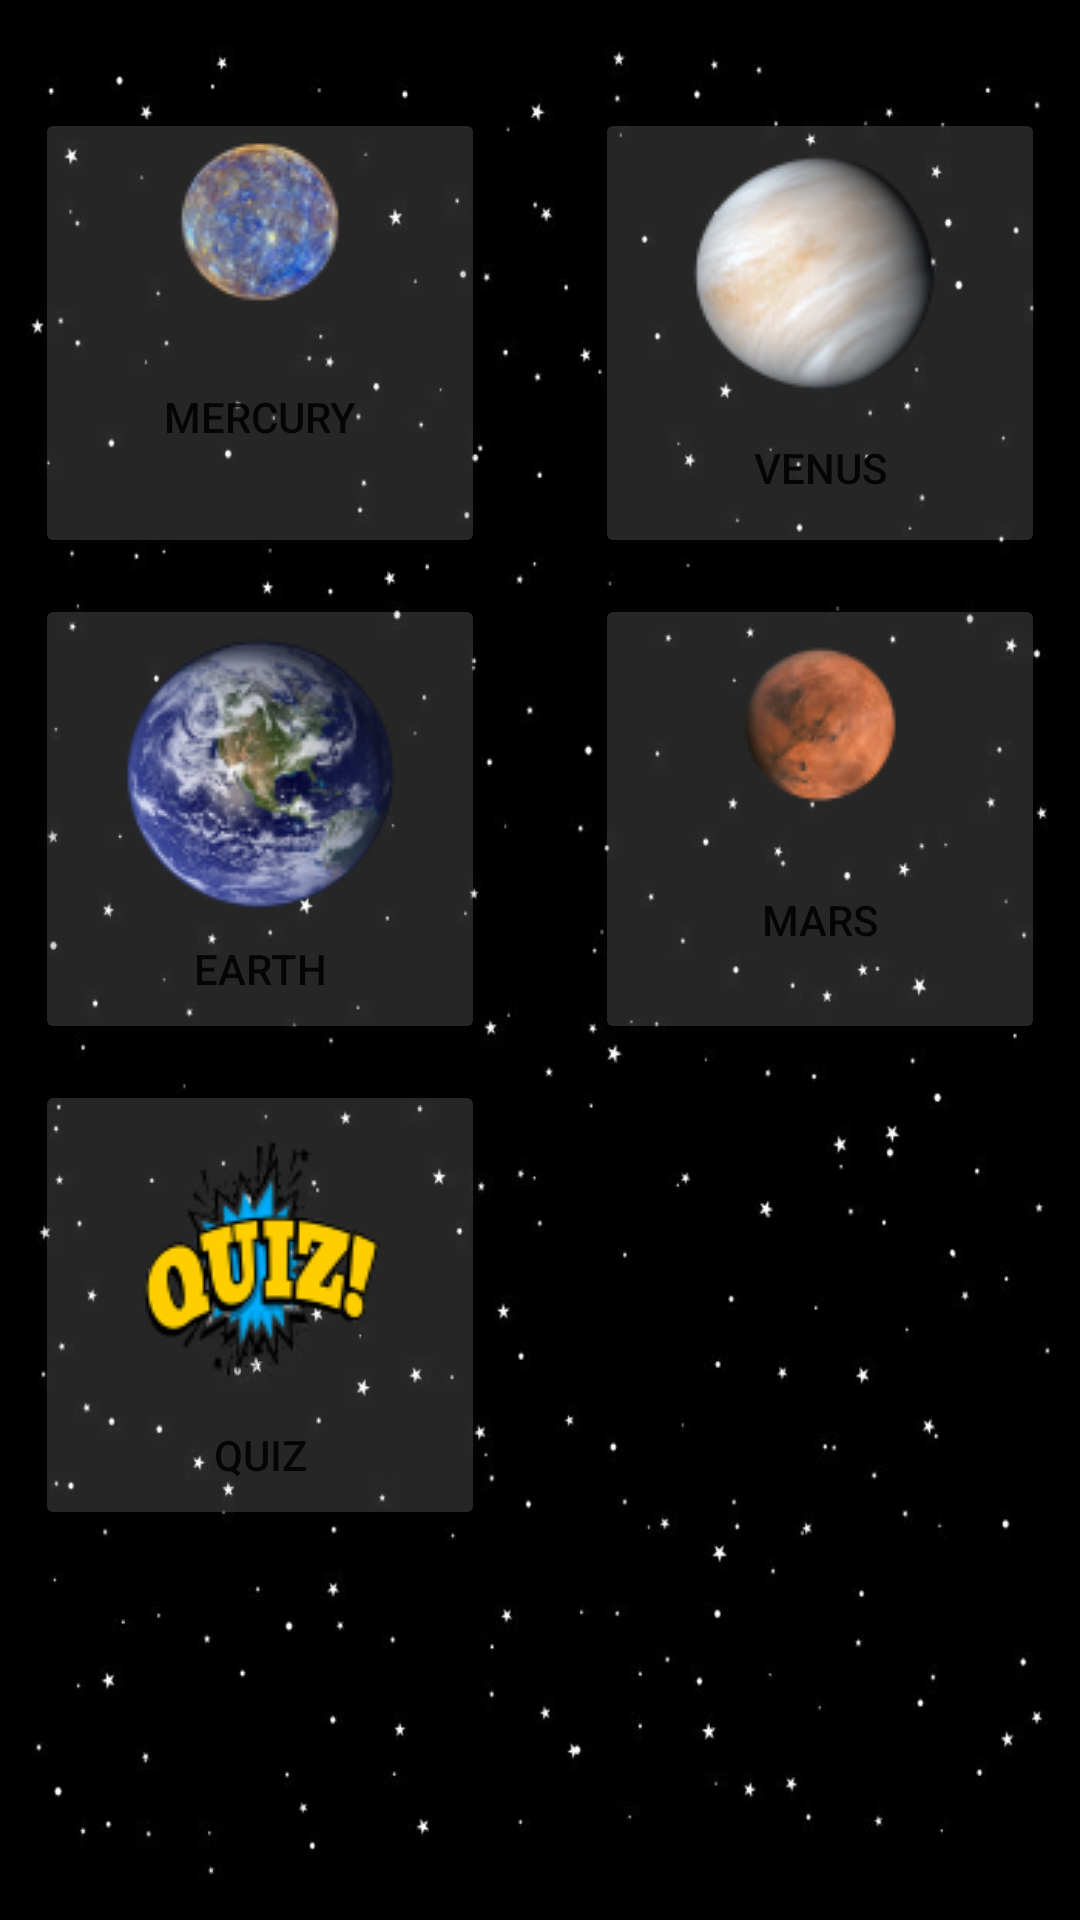

Android layout source for this screen:
<!-- AndroidManifest.xml: application theme Theme.SOLAPE -->
<!-- res/layout/activity_main_terrestrial.xml -->
<?xml version="1.0" encoding="utf-8"?>
<androidx.constraintlayout.widget.ConstraintLayout xmlns:android="http://schemas.android.com/apk/res/android"
    xmlns:app="http://schemas.android.com/apk/res-auto"
    xmlns:tools="http://schemas.android.com/tools"
    android:layout_width="match_parent"
    android:layout_height="match_parent"
    android:background="@drawable/background"
    tools:context=".MainActivityTerrestrial">

    <Button
        android:id="@+id/mercury"
        android:layout_width="150dp"
        android:layout_height="150dp"
        android:layout_marginTop="36dp"
        android:drawableTop="@drawable/iconmercury"
        android:onClick="openMercury"
        android:text="@string/MercuryIconText"
        app:backgroundTint="#26FFFFFF"
        app:layout_constraintEnd_toStartOf="@+id/venus"
        app:layout_constraintHorizontal_bias="0.5"
        app:layout_constraintStart_toStartOf="parent"
        app:layout_constraintTop_toTopOf="parent" />

    <Button
        android:id="@+id/venus"
        android:layout_width="150dp"
        android:layout_height="150dp"
        android:layout_marginStart="25dp"
        android:layout_marginLeft="25dp"
        android:layout_marginTop="36dp"
        android:drawableTop="@drawable/iconvenus"
        android:onClick="openVenus"
        android:text="@string/VenusIconText"
        app:backgroundTint="#26FFFFFF"
        app:layout_constraintEnd_toEndOf="parent"
        app:layout_constraintHorizontal_bias="0.5"
        app:layout_constraintStart_toEndOf="@+id/mercury"
        app:layout_constraintTop_toTopOf="parent" />

    <Button
        android:id="@+id/EarthD"
        android:layout_width="150dp"
        android:layout_height="150dp"
        android:layout_marginTop="12dp"
        android:drawableTop="@drawable/iconearth"
        android:onClick="openEarth"
        android:text="@string/EarthIconText"
        app:backgroundTint="#26FFFFFF"
        app:layout_constraintEnd_toEndOf="@+id/mercury"
        app:layout_constraintHorizontal_bias="0.0"
        app:layout_constraintStart_toStartOf="@+id/mercury"
        app:layout_constraintTop_toBottomOf="@+id/mercury"
        app:srcCompat="@drawable/iconearth" />

    <Button
        android:id="@+id/mars"
        android:layout_width="150dp"
        android:layout_height="150dp"
        android:layout_marginTop="12dp"
        android:drawableTop="@drawable/iconmars"
        android:onClick="openMars"
        android:text="@string/MarsIconText"
        app:backgroundTint="#26FFFFFF"
        app:layout_constraintEnd_toEndOf="@+id/venus"
        app:layout_constraintHorizontal_bias="0.0"
        app:layout_constraintStart_toStartOf="@+id/venus"
        app:layout_constraintTop_toBottomOf="@+id/venus" />

    <Button
        android:id="@+id/quizT"
        android:layout_width="150dp"
        android:layout_height="150dp"
        android:layout_marginTop="12dp"
        android:drawableTop="@drawable/quiz"
        android:onClick="openQuizT"
        android:text="@string/QuizIconText"
        app:backgroundTint="#26FFFFFF"
        app:layout_constraintEnd_toEndOf="@+id/EarthD"
        app:layout_constraintHorizontal_bias="1.0"
        app:layout_constraintStart_toStartOf="@+id/EarthD"
        app:layout_constraintTop_toBottomOf="@+id/EarthD" />

</androidx.constraintlayout.widget.ConstraintLayout>
<!-- resources referenced by this layout -->
<resources>
  <!-- drawable background: jpg bitmap (drawable, 32585 bytes) -->
  <!-- drawable iconearth: png bitmap (drawable, 17829 bytes) -->
  <!-- drawable iconmars: png bitmap (drawable, 5941 bytes) -->
  <!-- drawable iconmercury: png bitmap (drawable, 7410 bytes) -->
  <!-- drawable iconvenus: png bitmap (drawable, 11041 bytes) -->
  <!-- drawable quiz: png bitmap (drawable, 10215 bytes) -->
  <string name="EarthIconText">Earth</string>
  <string name="MarsIconText">Mars</string>
  <string name="MercuryIconText">Mercury</string>
  <string name="QuizIconText">Quiz</string>
  <string name="VenusIconText">Venus</string>
  <style name="Theme.SOLAPE" parent="Theme.MaterialComponents.DayNight.DarkActionBar">
          
          <item name="colorPrimary">@color/purple_500</item>
          <item name="colorPrimaryVariant">@color/purple_700</item>
          <item name="colorOnPrimary">@color/white</item>
          
          <item name="colorSecondary">@color/teal_200</item>
          <item name="colorSecondaryVariant">@color/teal_700</item>
          <item name="colorOnSecondary">@color/black</item>
          
          <item name="android:statusBarColor" tools:targetApi="l">?attr/colorPrimaryVariant</item>
          
      </style>
  <!-- not gathered from this repository: default colours our renderer supplied (Android Studio template values) -->
  <color name="purple_500">#FF6200EE</color>
  <color name="purple_700">#FF3700B3</color>
  <color name="teal_200">#FF03DAC5</color>
  <color name="teal_700">#FF018786</color>
  <color name="black">#FF000000</color>
  <color name="white">#FFFFFFFF</color>
</resources>
